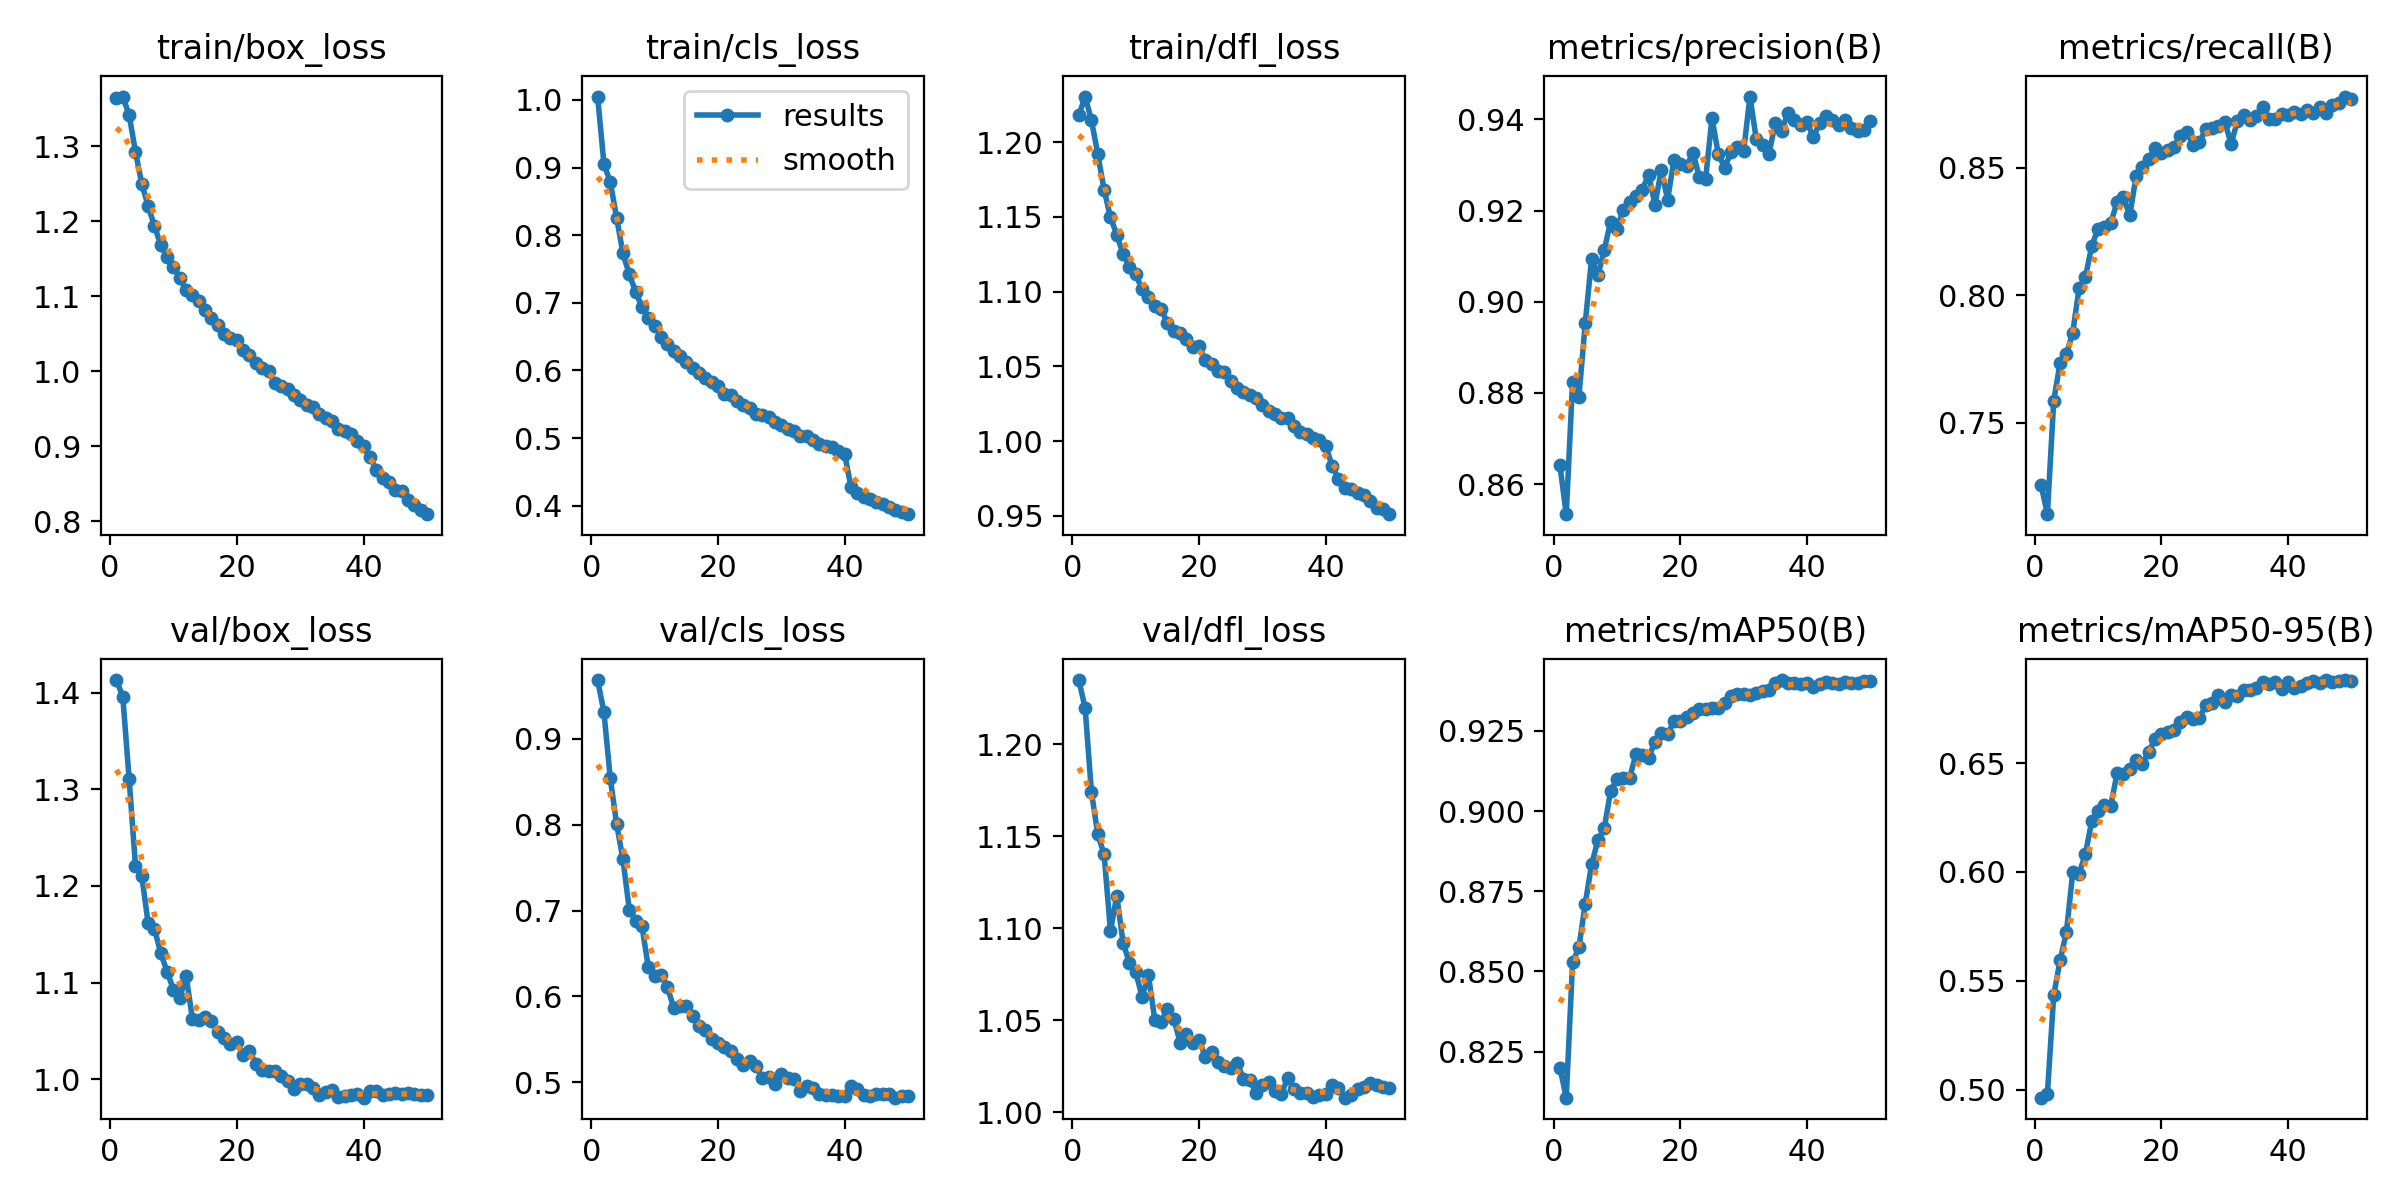

The data file committed next to this chart (first rows):
epoch, time, train/box_loss, train/cls_loss, train/dfl_loss, metrics/precision(B), metrics/recall(B), metrics/mAP50(B), metrics/mAP50-95(B), val/box_loss, val/cls_loss, val/dfl_loss, lr/pg0, lr/pg1, lr/pg2
1, 236.9, 1.364, 1.005, 1.218, 0.8641, 0.7256, 0.82, 0.4963, 1.413, 0.9687, 1.235, 0.0005549, 0.0005549, 0.0005549
2, 461.1, 1.366, 0.9053, 1.231, 0.8534, 0.7141, 0.8106, 0.4981, 1.396, 0.9311, 1.22, 0.001089, 0.001089, 0.001089
3, 682.1, 1.342, 0.8788, 1.215, 0.8824, 0.7586, 0.8528, 0.5433, 1.311, 0.854, 1.174, 0.0016, 0.0016, 0.0016
4, 901.4, 1.293, 0.826, 1.192, 0.8792, 0.7734, 0.8575, 0.5594, 1.221, 0.801, 1.151, 0.001568, 0.001568, 0.001568
5, 1120, 1.249, 0.7731, 1.168, 0.8953, 0.7769, 0.8711, 0.5723, 1.21, 0.7596, 1.14, 0.001535, 0.001535, 0.001535
6, 1340, 1.221, 0.742, 1.15, 0.9094, 0.7853, 0.8833, 0.5998, 1.161, 0.7012, 1.099, 0.001502, 0.001502, 0.001502
7, 1559, 1.193, 0.7166, 1.138, 0.9058, 0.8028, 0.891, 0.5993, 1.155, 0.6884, 1.117, 0.001469, 0.001469, 0.001469
8, 1778, 1.168, 0.6933, 1.125, 0.9113, 0.8071, 0.8946, 0.6082, 1.13, 0.682, 1.092, 0.001436, 0.001436, 0.001436
9, 1997, 1.152, 0.678, 1.117, 0.9176, 0.8194, 0.9063, 0.6235, 1.111, 0.6339, 1.081, 0.001403, 0.001403, 0.001403
10, 2216, 1.139, 0.6663, 1.112, 0.916, 0.826, 0.9099, 0.6282, 1.093, 0.6242, 1.076, 0.00137, 0.00137, 0.00137
11, 2436, 1.124, 0.65, 1.101, 0.9202, 0.8268, 0.9104, 0.6306, 1.084, 0.6255, 1.063, 0.001337, 0.001337, 0.001337
12, 2655, 1.108, 0.6383, 1.097, 0.9219, 0.8284, 0.9103, 0.6305, 1.106, 0.6115, 1.074, 0.001304, 0.001304, 0.001304
13, 2873, 1.101, 0.6292, 1.09, 0.9232, 0.8364, 0.9177, 0.6453, 1.062, 0.587, 1.05, 0.001271, 0.001271, 0.001271
14, 3093, 1.093, 0.6215, 1.089, 0.9246, 0.8384, 0.9176, 0.6451, 1.061, 0.5894, 1.049, 0.001238, 0.001238, 0.001238
15, 3312, 1.082, 0.612, 1.079, 0.9279, 0.8313, 0.9167, 0.6475, 1.065, 0.5886, 1.056, 0.001205, 0.001205, 0.001205
16, 3531, 1.071, 0.603, 1.074, 0.9213, 0.8467, 0.9216, 0.6514, 1.06, 0.5771, 1.051, 0.001172, 0.001172, 0.001172
17, 3750, 1.062, 0.5965, 1.072, 0.9288, 0.8501, 0.9242, 0.6497, 1.049, 0.565, 1.038, 0.001139, 0.001139, 0.001139
18, 3969, 1.05, 0.5886, 1.068, 0.9224, 0.8532, 0.9239, 0.6553, 1.043, 0.5612, 1.043, 0.001106, 0.001106, 0.001106
19, 4188, 1.044, 0.5822, 1.063, 0.931, 0.8576, 0.9281, 0.6612, 1.036, 0.55, 1.038, 0.001073, 0.001073, 0.001073
20, 4407, 1.042, 0.5763, 1.064, 0.9303, 0.8556, 0.9281, 0.6635, 1.038, 0.5461, 1.039, 0.00104, 0.00104, 0.00104
21, 4626, 1.028, 0.5655, 1.054, 0.9297, 0.8568, 0.9295, 0.6643, 1.025, 0.5413, 1.03, 0.001007, 0.001007, 0.001007
22, 4844, 1.022, 0.5629, 1.051, 0.9327, 0.858, 0.9305, 0.6653, 1.029, 0.5368, 1.033, 0.0009739, 0.0009739, 0.0009739
23, 5063, 1.01, 0.5544, 1.047, 0.9274, 0.8625, 0.9317, 0.6688, 1.016, 0.5276, 1.027, 0.0009409, 0.0009409, 0.0009409
24, 5282, 1.004, 0.5491, 1.046, 0.9269, 0.864, 0.9317, 0.6713, 1.01, 0.5204, 1.025, 0.0009078, 0.0009078, 0.0009078
25, 5501, 1, 0.5437, 1.04, 0.9403, 0.859, 0.9321, 0.6703, 1.009, 0.5243, 1.024, 0.0008748, 0.0008748, 0.0008748
26, 5720, 0.9848, 0.5361, 1.035, 0.9324, 0.8601, 0.932, 0.6707, 1.009, 0.5189, 1.027, 0.0008418, 0.0008418, 0.0008418
27, 5939, 0.9808, 0.5348, 1.033, 0.9294, 0.8651, 0.9338, 0.6767, 1.003, 0.5053, 1.018, 0.0008088, 0.0008088, 0.0008088
28, 6157, 0.9761, 0.5308, 1.031, 0.9328, 0.8658, 0.936, 0.6777, 0.9977, 0.5058, 1.017, 0.0007758, 0.0007758, 0.0007758
29, 6376, 0.9681, 0.5233, 1.029, 0.9339, 0.8663, 0.9364, 0.6814, 0.9898, 0.4985, 1.011, 0.0007428, 0.0007428, 0.0007428
30, 6595, 0.9614, 0.5189, 1.024, 0.933, 0.868, 0.9366, 0.6781, 0.9947, 0.5094, 1.015, 0.0007098, 0.0007098, 0.0007098
31, 6814, 0.9548, 0.5128, 1.02, 0.945, 0.8594, 0.9363, 0.6811, 0.9948, 0.5048, 1.016, 0.0006768, 0.0006768, 0.0006768
32, 7033, 0.9525, 0.5109, 1.018, 0.9356, 0.8682, 0.9368, 0.681, 0.991, 0.5034, 1.012, 0.0006438, 0.0006438, 0.0006438
33, 7252, 0.9425, 0.5035, 1.015, 0.9344, 0.8708, 0.9376, 0.6834, 0.9831, 0.4902, 1.01, 0.0006108, 0.0006108, 0.0006108
34, 7471, 0.9381, 0.5031, 1.015, 0.9324, 0.8688, 0.9377, 0.6834, 0.9865, 0.4957, 1.019, 0.0005778, 0.0005778, 0.0005778
35, 7690, 0.9331, 0.4973, 1.01, 0.9393, 0.8704, 0.9398, 0.6847, 0.9893, 0.4929, 1.013, 0.0005448, 0.0005448, 0.0005448
36, 7909, 0.9224, 0.4906, 1.006, 0.9375, 0.8739, 0.9409, 0.6872, 0.9812, 0.4864, 1.01, 0.0005118, 0.0005118, 0.0005118
37, 8128, 0.9209, 0.4885, 1.004, 0.9415, 0.8691, 0.9399, 0.6866, 0.983, 0.4848, 1.01, 0.0004788, 0.0004788, 0.0004788
38, 8347, 0.9162, 0.487, 1.002, 0.9398, 0.8691, 0.9398, 0.6871, 0.9835, 0.4855, 1.008, 0.0004458, 0.0004458, 0.0004458
39, 8566, 0.9072, 0.4814, 1.001, 0.9387, 0.871, 0.9395, 0.6841, 0.985, 0.4845, 1.009, 0.0004127, 0.0004127, 0.0004127
40, 8784, 0.9003, 0.476, 0.9968, 0.9394, 0.8706, 0.9399, 0.6874, 0.9808, 0.484, 1.01, 0.0003797, 0.0003797, 0.0003797
41, 9001, 0.8857, 0.4274, 0.9831, 0.9361, 0.8717, 0.9388, 0.6845, 0.9879, 0.4961, 1.015, 0.0003467, 0.0003467, 0.0003467
42, 9217, 0.8686, 0.4182, 0.9746, 0.9393, 0.8712, 0.9396, 0.6857, 0.9873, 0.492, 1.013, 0.0003137, 0.0003137, 0.0003137
43, 9433, 0.8582, 0.4133, 0.9685, 0.9407, 0.8727, 0.9402, 0.687, 0.9832, 0.4854, 1.008, 0.0002807, 0.0002807, 0.0002807
44, 9649, 0.8525, 0.41, 0.9679, 0.9399, 0.8715, 0.9401, 0.6876, 0.9842, 0.4842, 1.01, 0.0002477, 0.0002477, 0.0002477
45, 9864, 0.8419, 0.4054, 0.9651, 0.9388, 0.8736, 0.9398, 0.6869, 0.9852, 0.4859, 1.012, 0.0002147, 0.0002147, 0.0002147
46, 10080, 0.8399, 0.4024, 0.9639, 0.94, 0.8714, 0.9403, 0.6882, 0.9849, 0.4864, 1.014, 0.0001817, 0.0001817, 0.0001817
47, 10296, 0.8284, 0.3976, 0.9596, 0.9381, 0.8746, 0.94, 0.6874, 0.9855, 0.4858, 1.016, 0.0001487, 0.0001487, 0.0001487
48, 10512, 0.8221, 0.3938, 0.9552, 0.9374, 0.8752, 0.94, 0.6879, 0.9849, 0.482, 1.015, 0.0001157, 0.0001157, 0.0001157
49, 10727, 0.8151, 0.3902, 0.9544, 0.9376, 0.8779, 0.9407, 0.6882, 0.984, 0.4843, 1.014, 8.26832e-05, 8.26832e-05, 8.26832e-05
50, 10943, 0.8094, 0.3873, 0.951, 0.9397, 0.8769, 0.9405, 0.688, 0.9839, 0.4845, 1.013, 4.96766e-05, 4.96766e-05, 4.96766e-05
